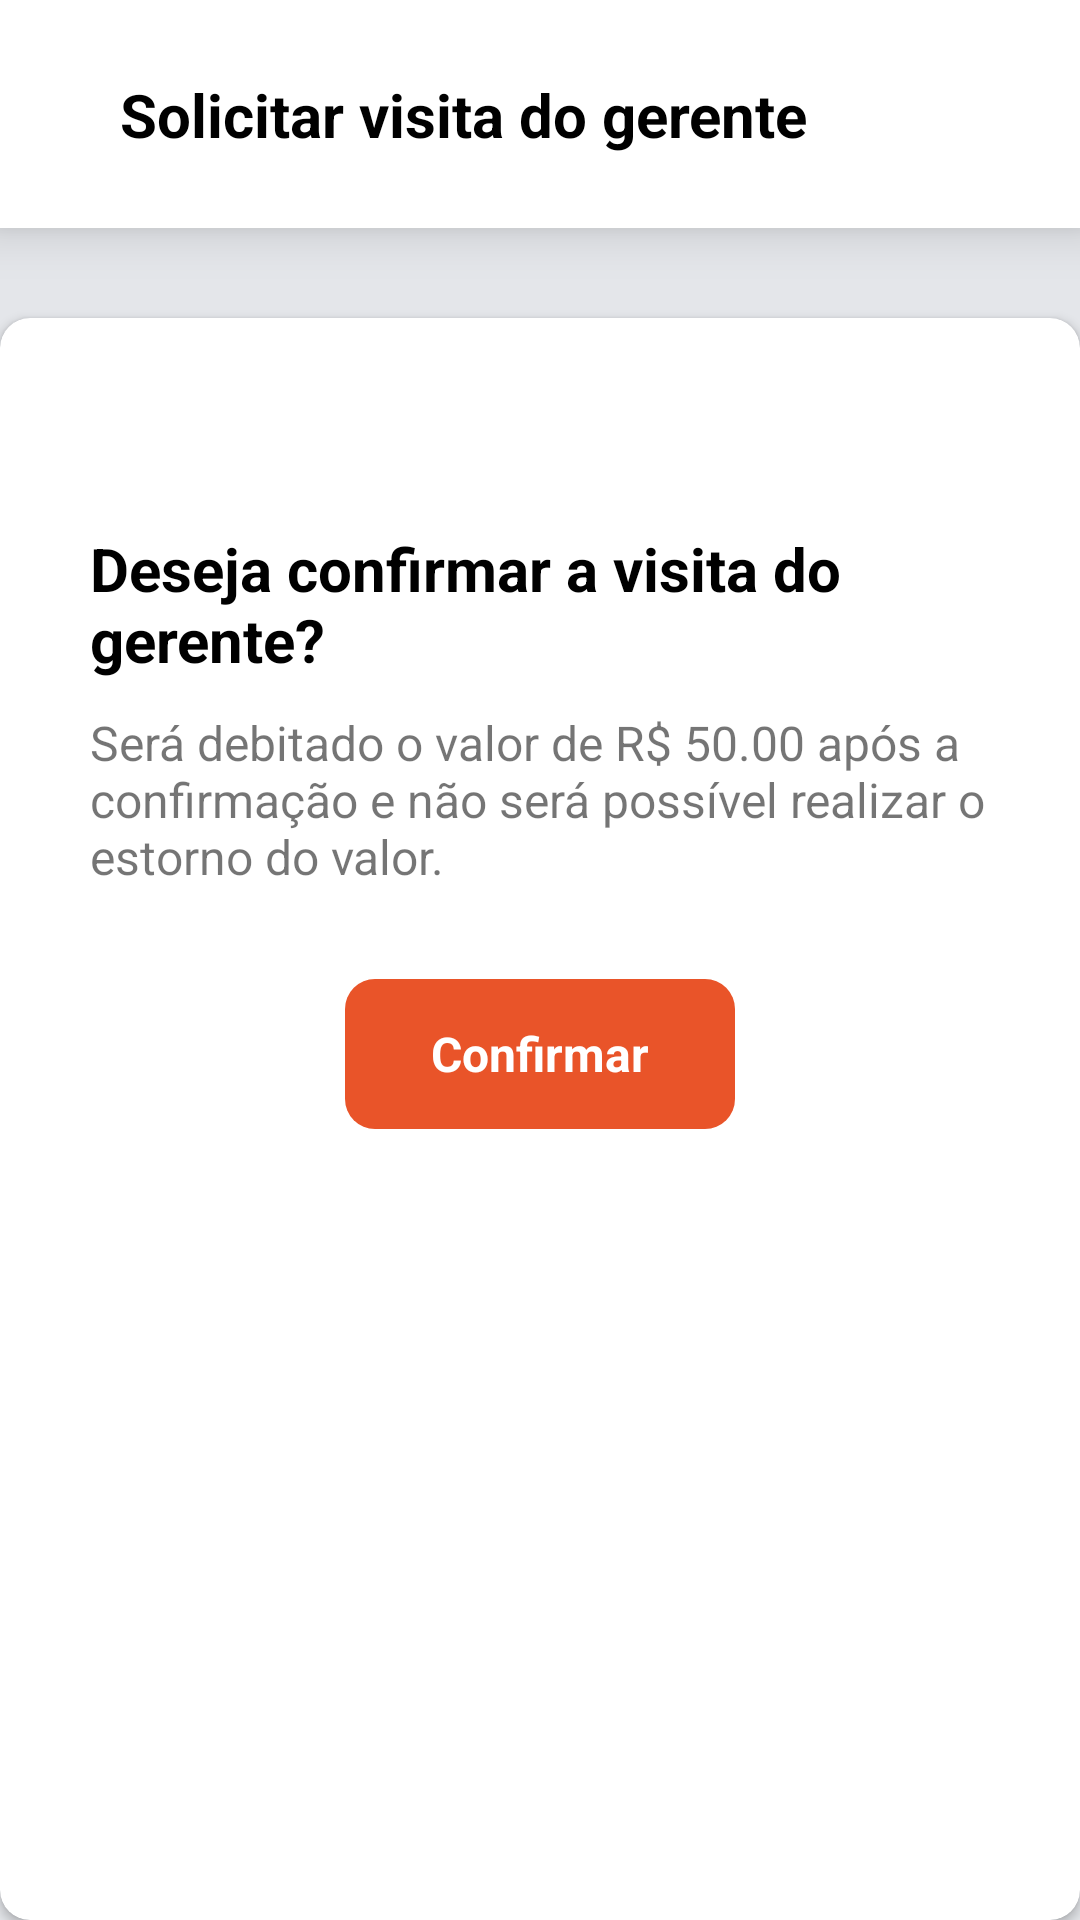

The Android layout XML behind this screen, and the referenced resources:
<!-- AndroidManifest.xml: application theme Theme.GerenciadorContaCorrente -->
<!-- res/layout/fragment_visita.xml -->
<?xml version="1.0" encoding="utf-8"?>
<androidx.constraintlayout.widget.ConstraintLayout xmlns:android="http://schemas.android.com/apk/res/android"
    xmlns:app="http://schemas.android.com/apk/res-auto"
    xmlns:tools="http://schemas.android.com/tools"
    android:layout_width="match_parent"
    android:layout_height="match_parent"
    android:background="@color/background"
    tools:context=".view.VisitaFragment">

    <com.google.android.material.appbar.AppBarLayout
        android:id="@+id/appBarLayout"
        android:layout_width="match_parent"
        android:layout_height="wrap_content"
        android:background="@color/white"
        android:padding="10dp"
        android:elevation="10dp"
        app:layout_constraintEnd_toEndOf="parent"
        app:layout_constraintStart_toStartOf="parent"
        app:layout_constraintTop_toTopOf="parent">

        <androidx.constraintlayout.widget.ConstraintLayout
            android:layout_width="match_parent"
            android:layout_height="match_parent">

            <androidx.appcompat.widget.Toolbar
                android:id="@+id/toolBar"
                android:layout_width="match_parent"
                android:layout_height="match_parent"
                android:background="@color/white"
                app:layout_constraintBottom_toBottomOf="parent"
                app:layout_constraintEnd_toEndOf="parent"
                app:layout_constraintStart_toStartOf="parent"
                app:layout_constraintTop_toTopOf="parent" />

            <TextView
                android:id="@+id/nomeCliente"
                android:layout_width="0dp"
                android:layout_height="wrap_content"
                android:layout_marginStart="20dp"
                android:textColor="@color/black"
                android:textSize="20sp"
                android:textStyle="bold"
                app:layout_constraintBottom_toBottomOf="parent"
                app:layout_constraintStart_toEndOf="@+id/btnBack"
                app:layout_constraintTop_toTopOf="parent"
                android:text="@string/solicitar_visita_do_gerente" />

            <ImageView
                android:id="@+id/btnBack"
                android:layout_width="wrap_content"
                android:layout_height="wrap_content"
                android:layout_marginStart="10dp"
                android:src="@drawable/ic_back"
                app:layout_constraintBottom_toBottomOf="parent"
                app:layout_constraintStart_toStartOf="parent"
                app:layout_constraintTop_toTopOf="parent" />

        </androidx.constraintlayout.widget.ConstraintLayout>
    </com.google.android.material.appbar.AppBarLayout>

    <androidx.cardview.widget.CardView
        android:layout_width="match_parent"
        android:layout_height="0dp"
        android:layout_marginTop="30dp"
        app:cardCornerRadius="10dp"
        app:layout_constraintBottom_toBottomOf="parent"
        app:layout_constraintEnd_toEndOf="parent"
        app:layout_constraintStart_toStartOf="parent"
        app:layout_constraintTop_toBottomOf="@+id/appBarLayout">
            <androidx.constraintlayout.widget.ConstraintLayout
                android:layout_width="match_parent"
                android:layout_height="wrap_content">

                <TextView
                    android:id="@+id/textView"
                    android:layout_width="0dp"
                    android:layout_height="wrap_content"
                    android:layout_marginStart="30dp"
                    android:layout_marginTop="70dp"
                    android:layout_marginEnd="30dp"
                    android:text="@string/deseja_confirmar_a_visita_do_gerente"
                    android:textColor="@color/black"
                    android:textSize="20sp"
                    android:textStyle="bold"
                    app:layout_constraintEnd_toEndOf="parent"
                    app:layout_constraintStart_toStartOf="parent"
                    app:layout_constraintTop_toTopOf="parent" />

                <TextView
                    android:id="@+id/textView2"
                    android:layout_width="0dp"
                    android:layout_height="wrap_content"
                    android:layout_marginStart="30dp"
                    android:layout_marginTop="10dp"
                    android:layout_marginEnd="30dp"
                    android:text="@string/mensagem_atencao_visita"
                    android:textSize="16sp"
                    app:layout_constraintEnd_toEndOf="parent"
                    app:layout_constraintStart_toStartOf="parent"
                    app:layout_constraintTop_toBottomOf="@+id/textView" />

                <TextView
                    android:id="@+id/btnVisita"
                    android:layout_width="130dp"
                    android:layout_height="50dp"
                    android:layout_marginTop="30dp"
                    android:background="@drawable/btn_login"
                    android:gravity="center"
                    android:text="@string/confirmar"
                    android:textColor="@color/white"
                    android:textSize="16sp"
                    android:textStyle="bold"
                    app:layout_constraintEnd_toEndOf="parent"
                    app:layout_constraintStart_toStartOf="parent"
                    app:layout_constraintTop_toBottomOf="@+id/textView2" />

            </androidx.constraintlayout.widget.ConstraintLayout>
    </androidx.cardview.widget.CardView>

</androidx.constraintlayout.widget.ConstraintLayout>
<!-- resources referenced by this layout -->
<resources>
  <color name="background">#E4E6EA</color>
  <color name="black">#FF000000</color>
  <color name="white">#FFFFFFFF</color>
  <!-- drawable btn_login (drawable) -->
  <?xml version="1.0" encoding="utf-8"?>
  <shape xmlns:android="http://schemas.android.com/apk/res/android" android:shape="rectangle" android:tint="@color/main_color">
  
      <corners android:radius="10dp"/>
  
  </shape>
  <string name="confirmar">Confirmar</string>
  <string name="deseja_confirmar_a_visita_do_gerente">Deseja confirmar a visita do gerente?</string>
  <string name="mensagem_atencao_visita">Será debitado o valor de R$ 50.00 após a confirmação e não será possível realizar o estorno do valor.</string>
  <string name="solicitar_visita_do_gerente">Solicitar visita do gerente</string>
  <style name="Theme.GerenciadorContaCorrente" parent="Theme.MaterialComponents.DayNight.NoActionBar">
          <item name="android:statusBarColor" tools:targetApi="l">@color/main_color</item>
          <item name="colorPrimary">@color/black</item>
      </style>
  <color name="main_color">#E95429</color>
</resources>
